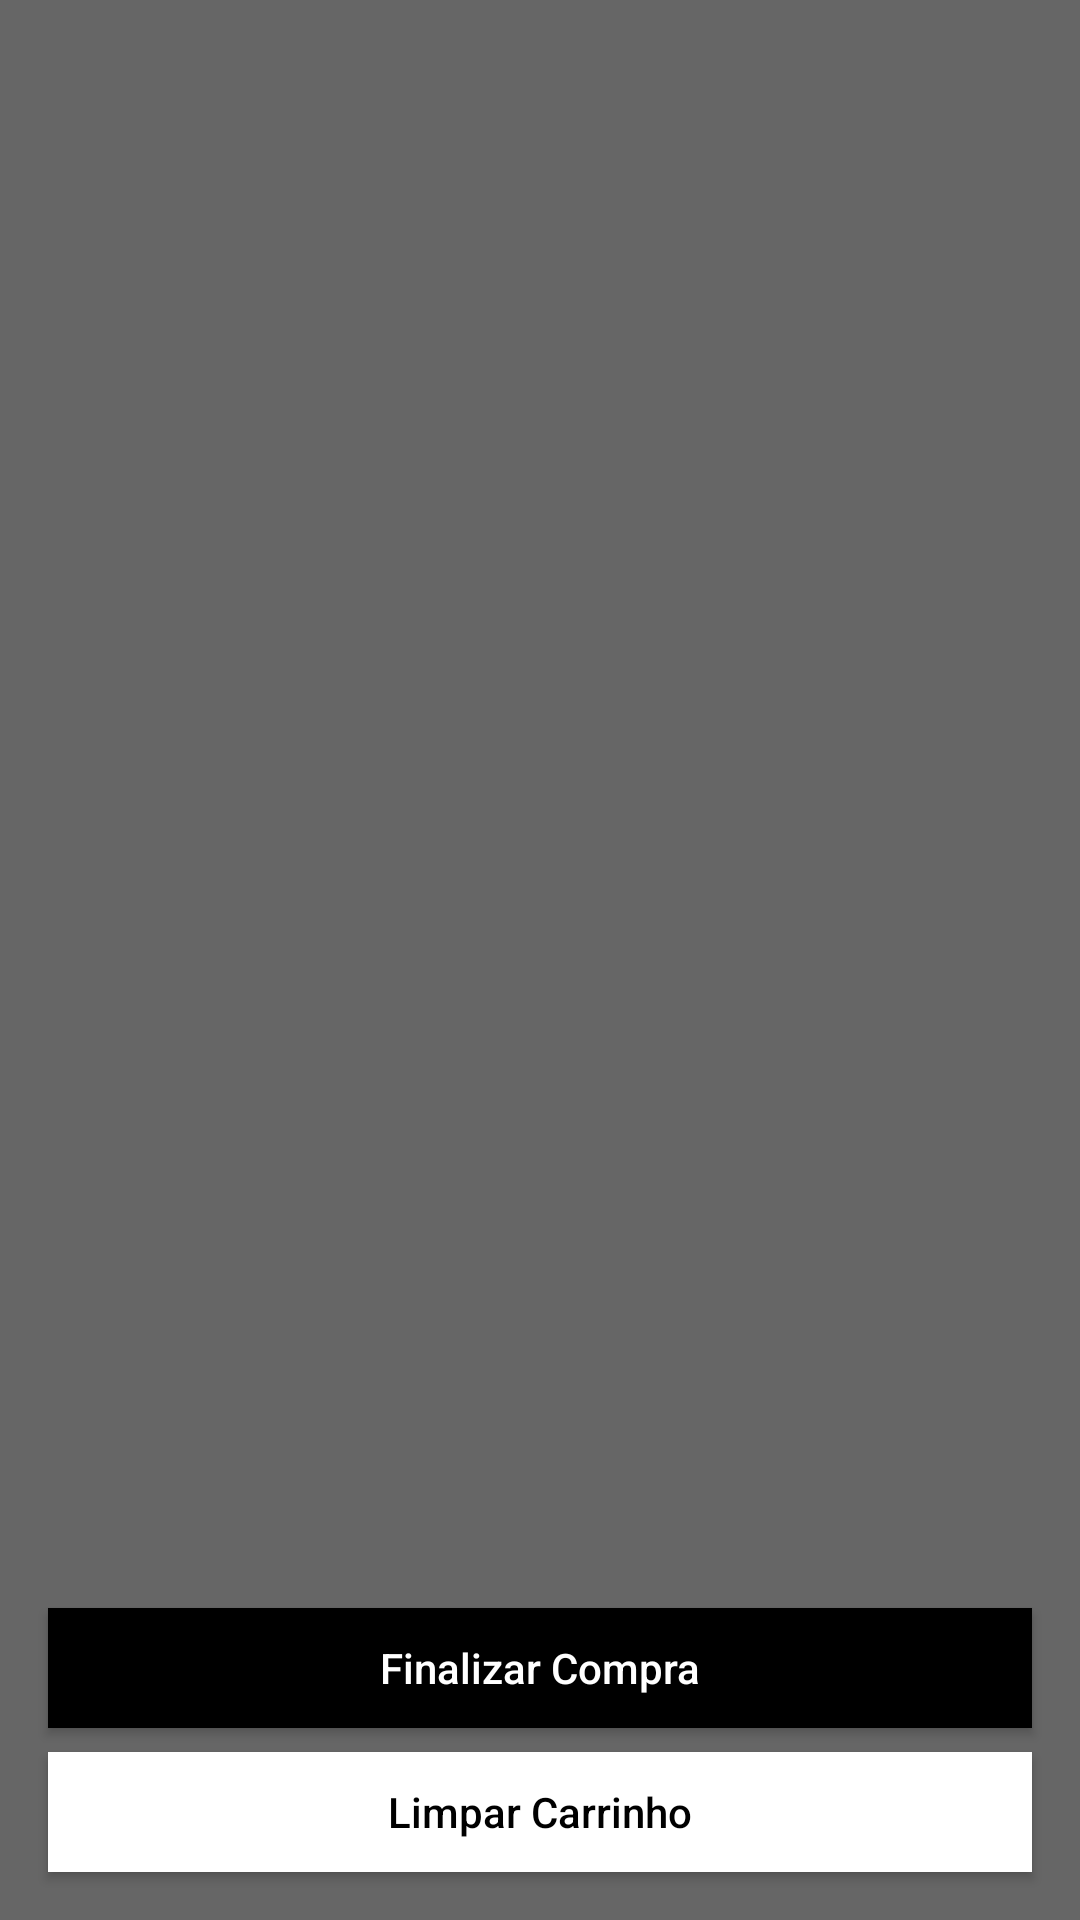

The Android layout XML behind this screen, and the referenced resources:
<!-- AndroidManifest.xml: application theme Theme.DadaAcai -->
<!-- res/layout/fragment_cart.xml -->
<?xml version="1.0" encoding="utf-8"?>
<androidx.constraintlayout.widget.ConstraintLayout xmlns:android="http://schemas.android.com/apk/res/android"
    xmlns:app="http://schemas.android.com/apk/res-auto"
    xmlns:tools="http://schemas.android.com/tools"
    android:layout_width="match_parent"
    android:layout_height="match_parent"
    android:background="@color/grey">

        <androidx.recyclerview.widget.RecyclerView
            android:id="@+id/list"
            android:orientation="vertical"
            android:layout_width="match_parent"
            android:layout_height="0dp"
            app:layout_constraintTop_toTopOf="parent"
            app:layout_constraintBottom_toTopOf="@+id/btCarrinho"
            android:layout_marginBottom="8dp"
            tools:listitem="@layout/item_cart" />

        <androidx.appcompat.widget.AppCompatButton
            android:id="@+id/btCarrinho"
            android:textColor="@color/white"
            android:layout_width="match_parent"
            android:layout_height="@dimen/login_button_height"
            android:layout_marginHorizontal="16dp"
            android:layout_marginBottom="8dp"
            android:background="@color/black"
            android:text="Finalizar Compra"
            android:textAllCaps="false"
            app:layout_constraintTop_toBottomOf="@id/list"
            app:layout_constraintBottom_toTopOf="@id/btLimpar"
            app:layout_constraintEnd_toEndOf="parent"
            app:layout_constraintStart_toStartOf="parent"/>

        <androidx.appcompat.widget.AppCompatButton
            android:id="@+id/btLimpar"
            android:layout_width="match_parent"
            android:layout_height="@dimen/login_button_height"
            android:layout_marginHorizontal="16dp"
            android:layout_marginBottom="16dp"
            android:background="@color/white"
            android:textColor="@color/black"
            android:text="Limpar Carrinho"
            android:textAllCaps="false"
            app:layout_constraintTop_toBottomOf="@id/btCarrinho"
            app:layout_constraintBottom_toBottomOf="parent"
            app:layout_constraintEnd_toEndOf="parent"
            app:layout_constraintStart_toStartOf="parent"/>

</androidx.constraintlayout.widget.ConstraintLayout>
<!-- res/layout/item_cart.xml (included above) -->
<?xml version="1.0" encoding="utf-8"?>
<androidx.constraintlayout.widget.ConstraintLayout xmlns:android="http://schemas.android.com/apk/res/android"
    xmlns:app="http://schemas.android.com/apk/res-auto"
    xmlns:tools="http://schemas.android.com/tools"
    android:layout_width="match_parent"
    android:layout_height="match_parent">

    <androidx.cardview.widget.CardView
        android:id="@+id/cvCartItem"
        android:layout_width="match_parent"
        android:layout_height="wrap_content"
        android:layout_marginHorizontal="16dp"
        android:layout_marginTop="16dp"
        android:background="@color/roxo1"
        android:backgroundTint="@color/white"
        app:cardCornerRadius="12dp"
        app:layout_constraintTop_toTopOf="parent"
        app:layout_constraintStart_toStartOf="parent">

        <androidx.constraintlayout.widget.ConstraintLayout
            android:layout_width="match_parent"
            android:layout_height="match_parent"
            android:layout_margin="8dp"
            >

            <androidx.constraintlayout.widget.ConstraintLayout
                android:id="@+id/clAcaiFoto"
                android:layout_width="128dp"
                android:layout_height="128dp"
                app:layout_constraintTop_toTopOf="parent"
                app:layout_constraintBottom_toBottomOf="parent"
                app:layout_constraintStart_toStartOf="parent"
                android:background="@drawable/card3">

                <ImageView
                    android:id="@+id/ivImage"
                    android:layout_width="match_parent"
                    android:layout_height="match_parent"
                    android:src="@drawable/acai1"
                    />

            </androidx.constraintlayout.widget.ConstraintLayout>

            <TextView
                android:id="@+id/tvTitle"
                android:layout_width="wrap_content"
                android:layout_height="wrap_content"
                android:textSize="16sp"
                android:textColor="@color/black"
                android:text="@string/acai_completo"
                app:layout_constraintStart_toEndOf="@id/clAcaiFoto"
                android:layout_marginStart="8dp"
                app:layout_constraintTop_toTopOf="parent"
                android:textStyle="bold"
                />

            <TextView
                android:id="@+id/tvTop1"
                android:layout_width="wrap_content"
                android:layout_height="wrap_content"
                android:textSize="16sp"
                android:textColor="@color/roxo1"
                android:text="@string/leite_condensado"
                app:layout_constraintStart_toEndOf="@id/clAcaiFoto"
                android:layout_marginStart="8dp"
                app:layout_constraintTop_toBottomOf="@id/tvTitle"
                android:layout_marginTop="8dp"
                />

            <TextView
                android:id="@+id/tvTop2"
                android:layout_width="wrap_content"
                android:layout_height="wrap_content"
                android:textSize="16sp"
                android:textColor="@color/roxo1"
                android:text="@string/pacoca"
                app:layout_constraintStart_toEndOf="@id/clAcaiFoto"
                android:layout_marginStart="8dp"
                app:layout_constraintTop_toBottomOf="@id/tvTop1"
                android:layout_marginTop="8dp"
                />

            <TextView
                android:id="@+id/tvTop3"
                android:layout_width="wrap_content"
                android:layout_height="wrap_content"
                android:textSize="16sp"
                android:textColor="@color/roxo1"
                android:text="@string/morango"
                app:layout_constraintStart_toEndOf="@id/clAcaiFoto"
                android:layout_marginStart="8dp"
                app:layout_constraintTop_toBottomOf="@id/tvTop2"
                android:layout_marginTop="8dp"
                />

            <TextView
                android:id="@+id/tvPrice"
                android:layout_width="wrap_content"
                android:layout_height="wrap_content"
                android:textSize="16sp"
                android:textColor="@color/black"
                android:text="@string/total18"
                android:layout_marginEnd="8dp"
                app:layout_constraintEnd_toEndOf="parent"
                app:layout_constraintBottom_toBottomOf="parent"
                android:textStyle="bold"
                />

        </androidx.constraintlayout.widget.ConstraintLayout>

    </androidx.cardview.widget.CardView>

</androidx.constraintlayout.widget.ConstraintLayout>
<!-- resources referenced by this layout -->
<resources>
  <color name="black">#FF000000</color>
  <color name="grey">#FF666666</color>
  <color name="roxo1">#571E9F</color>
  <color name="white">#FFFFFFFF</color>
  <dimen name="login_button_height">40dp</dimen>
  <!-- drawable acai1: png bitmap (drawable-xxhdpi, 140997 bytes) -->
  <!-- drawable card3 (drawable) -->
  <?xml version="1.0" encoding="UTF-8"?>
  <shape xmlns:android="http://schemas.android.com/apk/res/android">
      <solid android:color="@color/roxo2"/>
      <corners android:radius="16dp" />
  </shape>
  <string name="acai_completo">Açaí Completo</string>
  <string name="leite_condensado">Leite Condensado</string>
  <string name="morango">Morango</string>
  <string name="pacoca">Paçoca</string>
  <string name="total18">Total: R$18,00</string>
  <style name="Theme.DadaAcai" parent="Theme.AppCompat.NoActionBar">
          
          <item name="colorPrimary">@color/purple_500</item>
          <item name="colorPrimaryVariant">@color/purple_700</item>
          <item name="colorOnPrimary">@color/white</item>
          
          <item name="colorSecondary">@color/teal_200</item>
          <item name="colorSecondaryVariant">@color/teal_700</item>
          <item name="colorOnSecondary">@color/black</item>
          
          <item name="android:statusBarColor">?attr/colorPrimaryVariant</item>
          
      </style>
  <color name="roxo2">#FFBB86FC</color>
  <color name="purple_500">#FF6200EE</color>
  <color name="purple_700">#FF3700B3</color>
  <color name="teal_200">#FF03DAC5</color>
  <color name="teal_700">#FF018786</color>
</resources>
